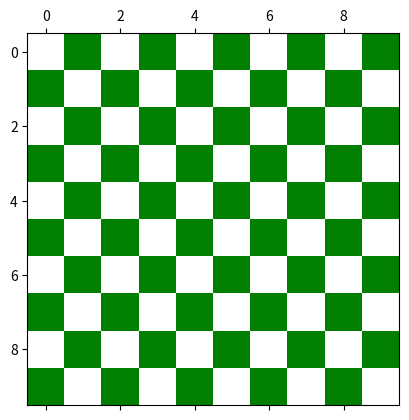

Write the Python code that produced this figure.
#!/usr/bin/env python3
# -*- coding: utf-8 -*-
"""
Created on Sat Mar 19 10:49:48 2022

[redacted]
"""

from matplotlib.colors import ListedColormap
import numpy as np
import matplotlib.pyplot as plt
cmap = ListedColormap(['w','g'])


l = ([0,1] * 5 + [1, 0] * 5) * 5
board = np.array(l).reshape(10,10)
print(board)
plt.matshow(board,cmap=cmap,vmin=0,vmax=1)
